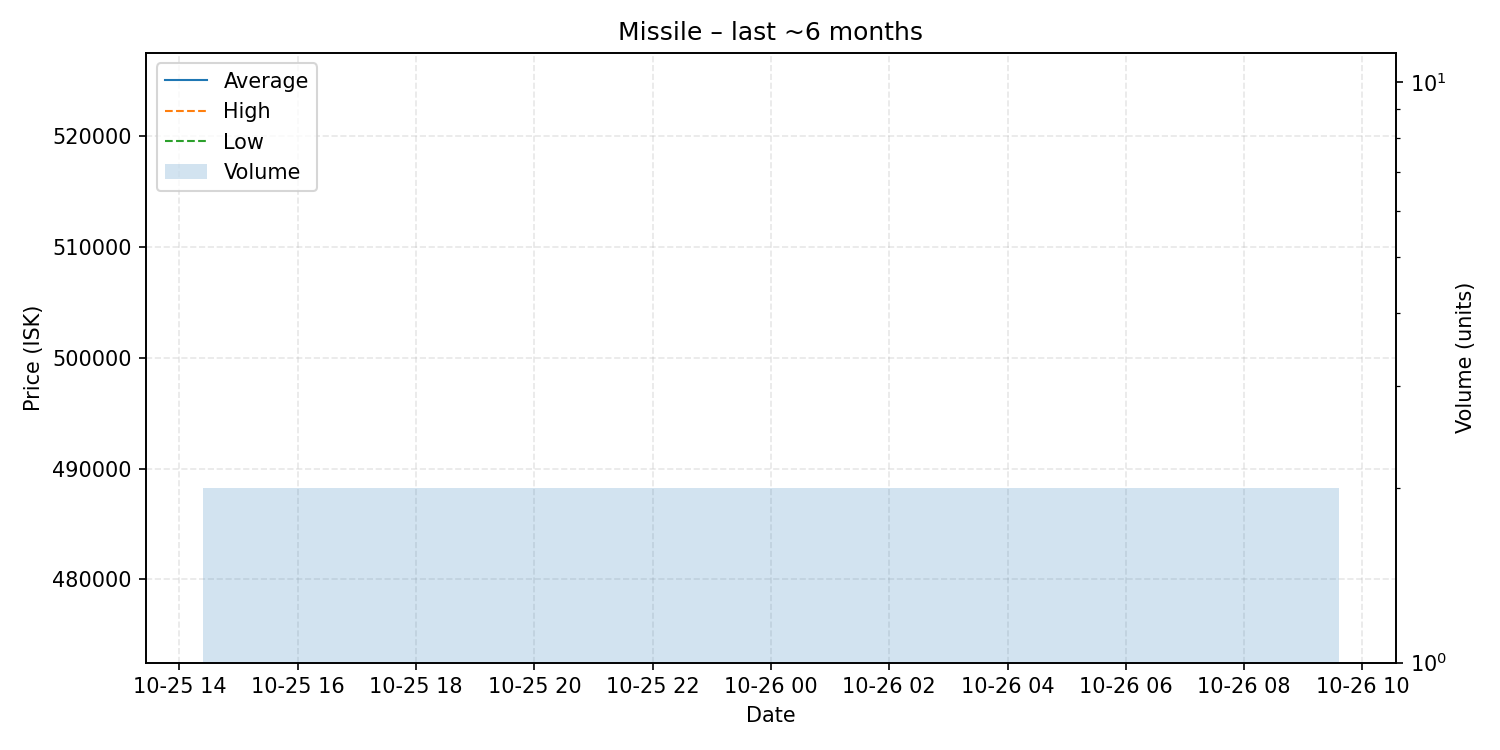

Source data for this figure (header and first rows):
date, average, highest, lowest, order_count, volume
2025-10-26, 500000, 500000, 500000, 1, 2
